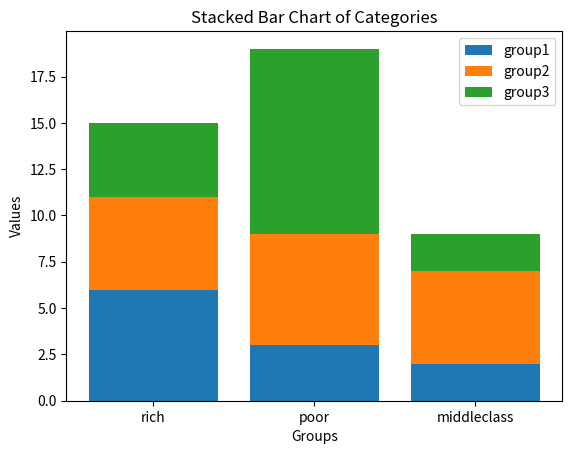

The script that saved this image:
# Categories: Create three categories (e.g., "A", "B", "C").
# Values: Generate random values for each category across three different groups:
# Group 1: Random values between 1 and 10.
# Group 2: Random values between 1 and 10.
# Group 3: Random values between 1 and 10.
# Steps:
# Use numpy.random.randint() to generate random values for each group and category.
# Create a stacked bar chart using plt.bar() for each group.
# Add the following:
# Title: “Stacked Bar Chart of Categories”
# X-axis label: “Groups”
# Y-axis label: “Values”
# A legend to identify each category.

import matplotlib.pyplot as plt
import numpy as np

# variables and arrays
categories = ["rich", "poor", "middleclass"]

group1 =  np.random.randint(1, 11, size = 3)
group2 =  np.random.randint(1, 11, size = 3)
group3 =  np.random.randint(1, 11, size = 3)

# plotting
plt.bar(categories, group1, label = "group1")
plt.bar(categories, group2, bottom = group1, label = "group2")
plt.bar(categories, group3, bottom = group1+group2, label = "group3")
plt.legend()
plt.title("Stacked Bar Chart of Categories")
plt.xlabel("Groups")
plt.ylabel("Values")
plt.show()